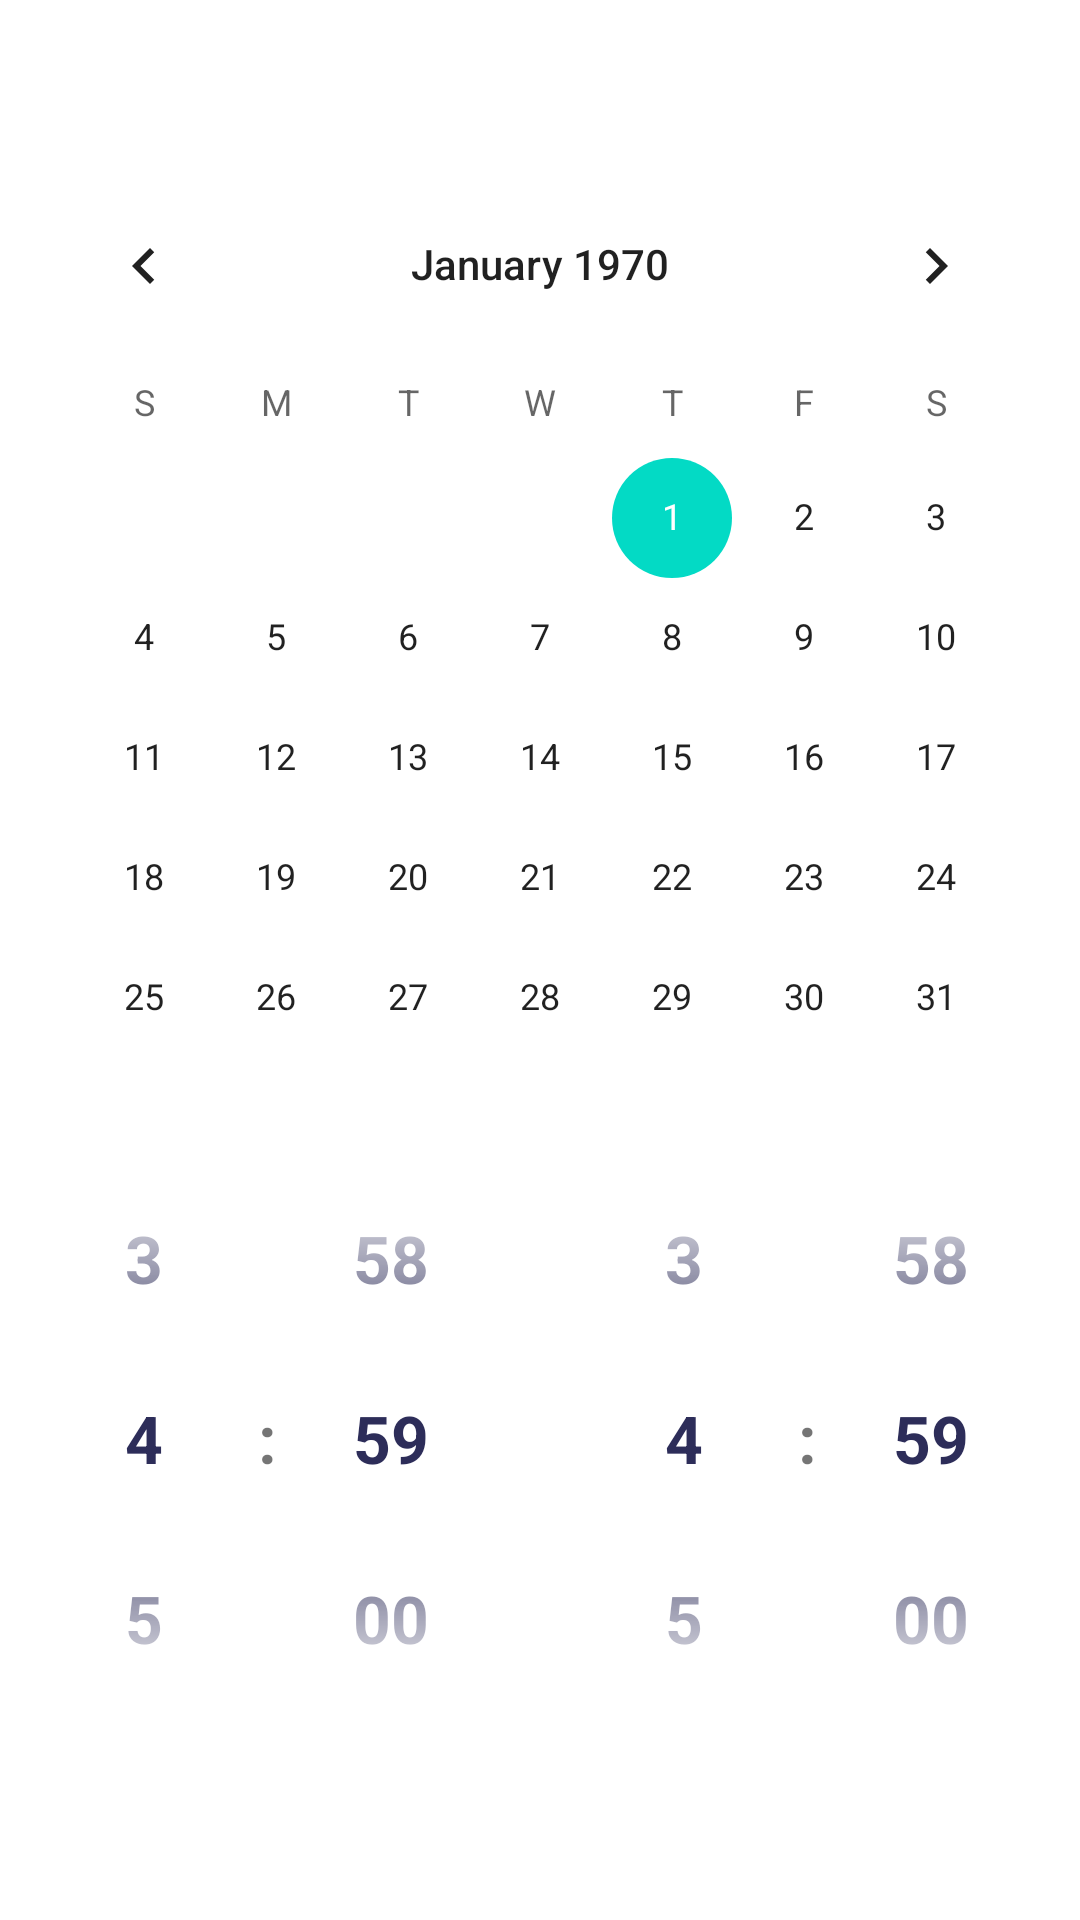

Write the Android layout XML for this screen, with the resource values it uses.
<!-- AndroidManifest.xml: application theme Theme.Proevent.NoActionBar.Splash -->
<!-- res/layout/dialog_date_picker.xml -->
<?xml version="1.0" encoding="utf-8"?>
<androidx.constraintlayout.widget.ConstraintLayout xmlns:android="http://schemas.android.com/apk/res/android"
    xmlns:app="http://schemas.android.com/apk/res-auto"
    android:layout_width="wrap_content"
    android:layout_height="wrap_content"
    android:background="@color/ProEvent_white">

    <LinearLayout
        android:layout_width="wrap_content"
        android:layout_height="wrap_content"
        android:gravity="center_horizontal"
        android:orientation="vertical"
        app:layout_constraintBottom_toBottomOf="parent"
        app:layout_constraintEnd_toEndOf="parent"
        app:layout_constraintStart_toStartOf="parent"
        app:layout_constraintTop_toTopOf="parent">

        <CalendarView
            android:id="@+id/datePicker"
            android:showWeekNumber="true"
            android:layout_width="wrap_content"
            android:layout_height="wrap_content" />

        <LinearLayout
            android:layout_width="wrap_content"
            android:layout_height="wrap_content"
            android:orientation="horizontal">

            <TimePicker
                android:id="@+id/timePickerStart"
                android:layout_width="0dp"
                android:layout_height="wrap_content"
                android:layout_weight="1"
                android:theme="@style/ProEventTimePicker"
                android:timePickerMode="spinner" />

            <TimePicker
                android:id="@+id/timePickerEnd"
                android:layout_width="0dp"
                android:layout_height="wrap_content"
                android:layout_weight="1"
                android:theme="@style/ProEventTimePicker"
                android:timePickerMode="spinner" />
        </LinearLayout>
    </LinearLayout>
</androidx.constraintlayout.widget.ConstraintLayout>
<!-- resources referenced by this layout -->
<resources>
  <color name="ProEvent_white">#FFFFFFFF</color>
  <style name="ProEventTimePicker" parent="Widget.MaterialComponents.TimePicker">
          <item name="android:textColorPrimary">@color/ProEvent_blue_800</item>
          <item name="android:textColorSecondary">@android:color/transparent</item>
          <item name="android:textStyle">bold</item>
          <item name="android:textSize">22sp</item>
          <item name="android:layout_marginTop">-10dp</item>
          <item name="android:layout_marginBottom">-10dp</item>
          <item name="background">@color/ProEvent_white</item>
      </style>
  <style name="Theme.Proevent.NoActionBar.Splash">
          <item name="colorPrimaryVariant">@color/ProEvent_blue_900</item>
          <item name="android:navigationBarColor">@color/ProEvent_blue_900</item>
          <item name="android:windowBackground">@drawable/splash_background_drawable</item>
          <item name="android:windowLightStatusBar">false</item>
          <item name="android:windowLightNavigationBar" tools:targetApi="o_mr1">false
          </item> 
      </style>
  <color name="ProEvent_blue_800">#2D2D59</color>
  <color name="ProEvent_blue_900">#121233</color>
</resources>
